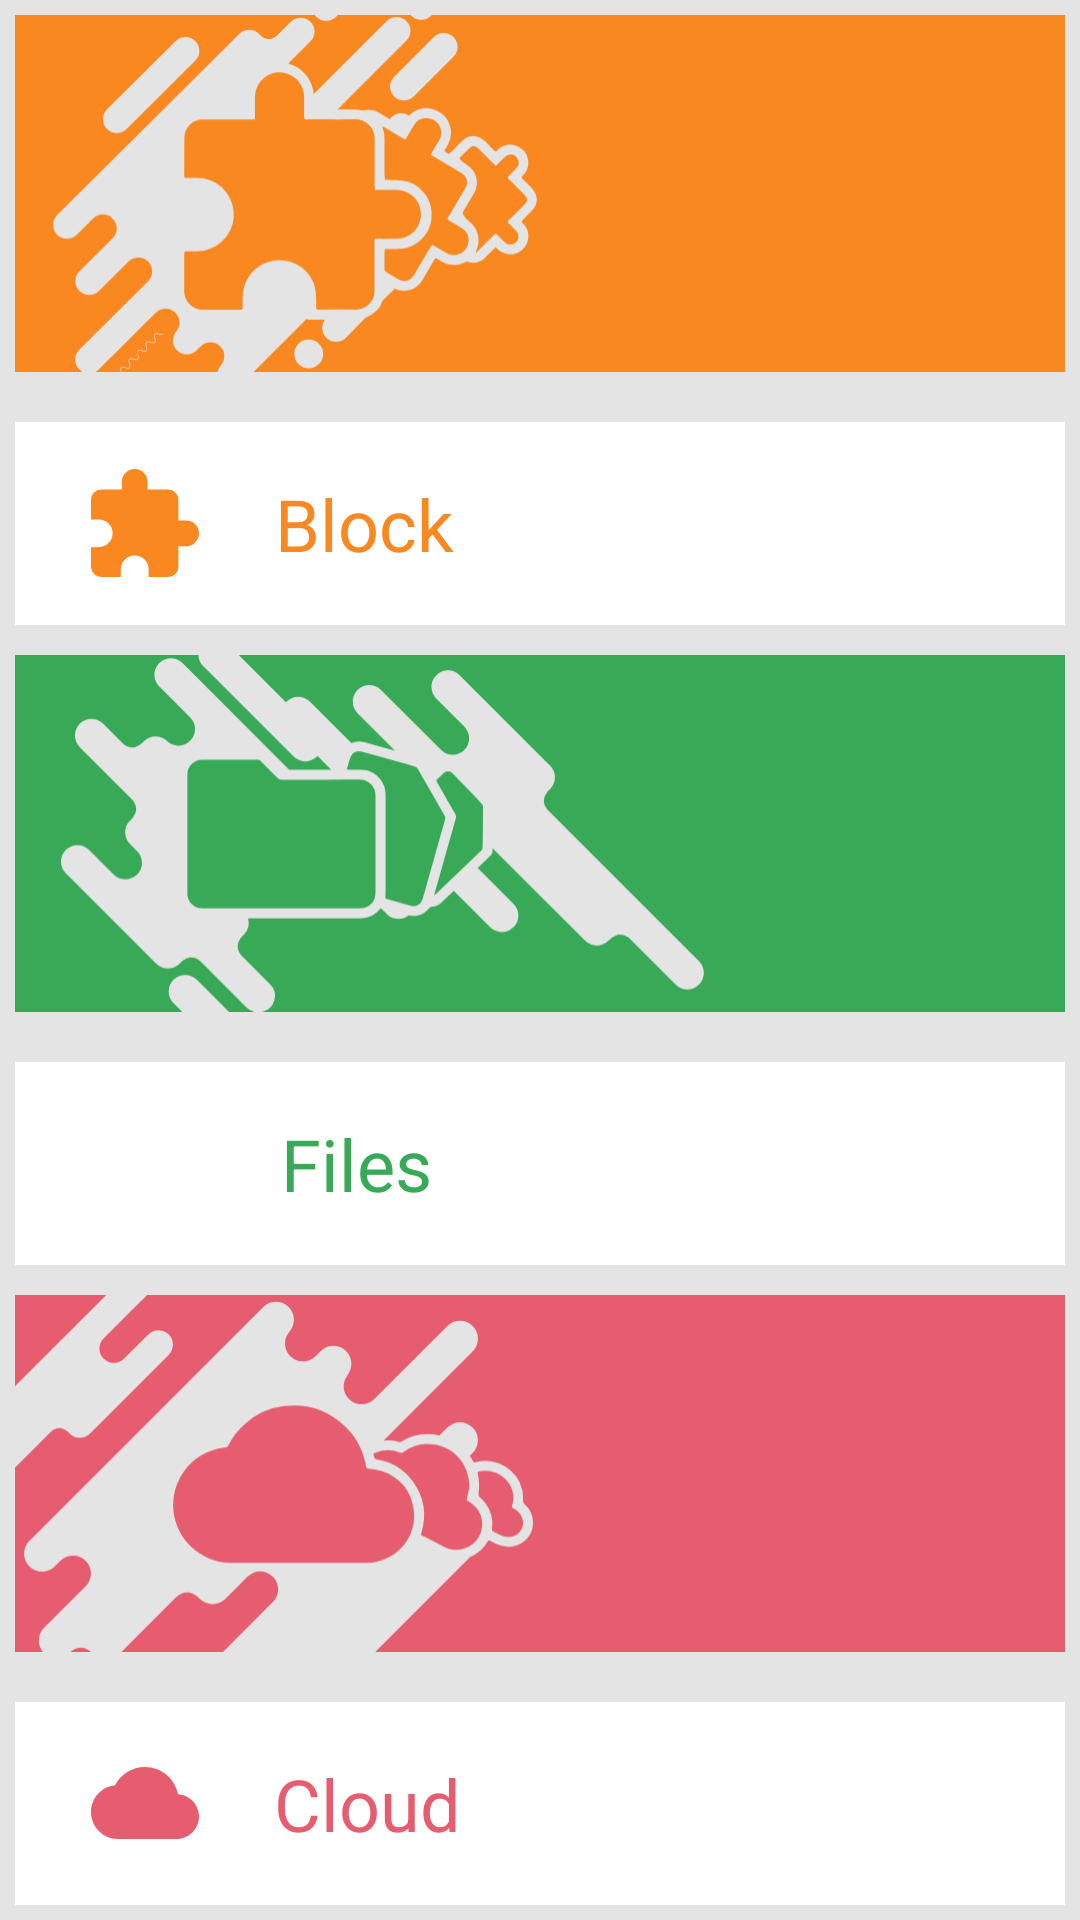

The Android layout XML behind this screen, and the referenced resources:
<!-- AndroidManifest.xml: application theme AppTheme -->
<!-- res/layout/activity_main.xml -->
<?xml version="1.0" encoding="utf-8"?>
<FrameLayout xmlns:android="http://schemas.android.com/apk/res/android"
    xmlns:app="http://schemas.android.com/apk/res-auto"
    android:id="@+id/container"
    android:layout_width="match_parent"
    android:layout_height="match_parent">

    <LinearLayout
        android:layout_width="match_parent"
        android:layout_height="match_parent"
        android:orientation="vertical"
        android:weightSum="3"
        android:background="#e4e4e4">

        <LinearLayout
            android:layout_width="match_parent"
            android:layout_height="match_parent"
            android:layout_margin="5dp"
            android:layout_weight="1"
            android:background="@drawable/menu_bg"
            android:elevation="8dp"
            android:orientation="horizontal">

            <RelativeLayout
                android:layout_width="match_parent"
                android:layout_height="match_parent">

                <Button
                    android:id="@+id/main_button_blok"
                    android:layout_width="match_parent"
                    android:layout_height="match_parent"
                    android:background="@null" />

                <ImageView
                    android:id="@+id/imageView6"
                    android:layout_width="match_parent"
                    android:layout_height="match_parent"
                    android:layout_gravity="top"
                    android:layout_weight="1"
                    android:scaleType="fitStart"
                    app:srcCompat="@drawable/menu_list_block" />

                <LinearLayout
                    android:layout_width="match_parent"
                    android:layout_height="match_parent"
                    android:layout_weight="1"
                    android:orientation="vertical"
                    android:weightSum="3">

                    <Space
                        android:layout_width="match_parent"
                        android:layout_height="match_parent"
                        android:layout_weight="1" />

                    <LinearLayout
                        android:layout_width="match_parent"
                        android:layout_height="match_parent"
                        android:layout_weight="2"
                        android:background="@color/cardview_light_background"
                        android:gravity="center"
                        android:orientation="horizontal"
                        android:weightSum="5">

                        <ImageView
                            android:id="@+id/imageView5"
                            android:layout_width="36dp"
                            android:layout_height="36dp"
                            android:layout_gravity="center"
                            android:layout_weight="1"
                            android:tint="#f98820"
                            app:srcCompat="@drawable/icon_block" />

                        <TextView
                            android:id="@+id/textView10"
                            android:layout_width="wrap_content"
                            android:layout_height="wrap_content"
                            android:layout_weight="4"
                            android:text="Block"
                            android:textColor="#f98820"
                            android:textSize="24sp" />

                    </LinearLayout>

                </LinearLayout>

            </RelativeLayout>
        </LinearLayout>

        <LinearLayout
            android:layout_width="match_parent"
            android:layout_height="match_parent"
            android:layout_margin="5dp"
            android:layout_weight="1"
            android:background="@drawable/menu_bg"
            android:elevation="8dp"
            android:orientation="horizontal">

            <RelativeLayout
                android:layout_width="match_parent"
                android:layout_height="match_parent">

                <Button
                    android:id="@+id/button4"
                    android:layout_width="match_parent"
                    android:layout_height="match_parent"
                    android:background="@null" />

                <ImageView
                    android:id="@+id/imageViewHome6"
                    android:layout_width="match_parent"
                    android:layout_height="match_parent"
                    android:layout_gravity="top"
                    android:layout_weight="1"
                    android:scaleType="fitStart"
                    app:srcCompat="@drawable/menu_list_file_02" />

                <LinearLayout
                    android:layout_width="match_parent"
                    android:layout_height="match_parent"
                    android:layout_weight="1"
                    android:orientation="vertical"
                    android:weightSum="3">

                    <Space
                        android:layout_width="match_parent"
                        android:layout_height="match_parent"
                        android:layout_weight="1" />

                    <LinearLayout
                        android:layout_width="match_parent"
                        android:layout_height="match_parent"
                        android:layout_weight="2"
                        android:background="@color/cardview_light_background"
                        android:gravity="center"
                        android:orientation="horizontal"
                        android:weightSum="5">

                        <ImageView
                            android:id="@+id/imageViewHome5"
                            android:layout_width="36dp"
                            android:layout_height="36dp"
                            android:layout_gravity="center"
                            android:layout_weight="1"
                            android:tint="#38a957"
                            app:srcCompat="@drawable/files" />

                        <TextView
                            android:id="@+id/textViewHome10"
                            android:layout_width="wrap_content"
                            android:layout_height="wrap_content"
                            android:layout_weight="4"
                            android:text="Files"
                            android:textColor="#38a957"
                            android:textSize="24sp" />

                    </LinearLayout>

                </LinearLayout>

            </RelativeLayout>
        </LinearLayout>

        <LinearLayout
            android:layout_width="match_parent"
            android:layout_height="match_parent"
            android:layout_margin="5dp"
            android:layout_weight="1"
            android:background="@drawable/menu_bg"
            android:elevation="8dp"
            android:orientation="horizontal">

            <RelativeLayout
                android:layout_width="match_parent"
                android:layout_height="match_parent">

                <Button
                    android:id="@+id/buttonHome4"
                    android:layout_width="match_parent"
                    android:layout_height="match_parent"
                    android:background="@null" />

                <ImageView
                    android:id="@+id/imageViewMenu6"
                    android:layout_width="match_parent"
                    android:layout_height="match_parent"
                    android:layout_gravity="top"
                    android:layout_weight="1"
                    android:scaleType="fitStart"
                    app:srcCompat="@drawable/menu_list_cloud_03" />

                <LinearLayout
                    android:layout_width="match_parent"
                    android:layout_height="match_parent"
                    android:layout_weight="1"
                    android:orientation="vertical"
                    android:weightSum="3">

                    <Space
                        android:layout_width="match_parent"
                        android:layout_height="match_parent"
                        android:layout_weight="1" />

                    <LinearLayout
                        android:layout_width="match_parent"
                        android:layout_height="match_parent"
                        android:layout_weight="2"
                        android:background="@color/cardview_light_background"
                        android:gravity="center"
                        android:orientation="horizontal"
                        android:weightSum="5">

                        <ImageView
                            android:id="@+id/imageViewMenu5"
                            android:layout_width="36dp"
                            android:layout_height="36dp"
                            android:layout_gravity="center"
                            android:layout_weight="1"
                            android:tint="#e75d70"
                            app:srcCompat="@drawable/cloud" />

                        <TextView
                            android:id="@+id/textViewMenu10"
                            android:layout_width="wrap_content"
                            android:layout_height="wrap_content"
                            android:layout_weight="4"
                            android:text="Cloud"
                            android:textColor="#e75d70"
                            android:textSize="24sp" />

                    </LinearLayout>

                </LinearLayout>

            </RelativeLayout>
        </LinearLayout>

    </LinearLayout>

</FrameLayout>
<!-- resources referenced by this layout -->
<resources>
  <!-- drawable cloud (drawable) -->
  <?xml version="1.0" encoding="utf-8"?>
  <vector xmlns:android="http://schemas.android.com/apk/res/android"
      android:width="24dp"
      android:height="24dp"
      android:viewportWidth="24"
      android:viewportHeight="24">
  
      <path
          android:pathData="M0 0h24v24H0z" />
      <path
          android:fillColor="#000000"
          android:pathData="M19.35 10.04C18.67 6.59 15.64 4 12 4 9.11 4 6.6 5.64 5.35 8.04 2.34 8.36 0 10.91
  0 14c0 3.31 2.69 6 6 6h13c2.76 0 5-2.24 5-5 0-2.64-2.05-4.78-4.65-4.96z" />
  </vector>
  <!-- drawable icon_block (drawable) -->
  <?xml version="1.0" encoding="utf-8"?>
  <vector xmlns:android="http://schemas.android.com/apk/res/android"
      android:width="96dp"
      android:height="96dp"
      android:viewportWidth="96"
      android:viewportHeight="96">
  
      <path
          android:fillColor="#fff"
          android:pathData="M84.57,45.71H77.71V27.43a9.17,9.17,0,0,0-9.14-9.14H50.29V11.43a11.43,11.43,0,0,0-22.86,0v6.86H9.14A9.17,9.17,0,0,0,0,27.43V44.8H6.86a12.34,12.34,0,0,1,0,24.69H0V86.86A9.17,9.17,0,0,0,9.14,96H26.51V89.14a12.34,12.34,0,0,1,24.69,0V96H68.57a9.17,9.17,0,0,0,9.14-9.14V68.57h6.86a11.43,11.43,0,0,0,0-22.86Z" />
  </vector>
  <!-- drawable menu_list_block: vector/xml drawable (drawable, 6216 chars, omitted) -->
  <!-- drawable menu_list_cloud_03: vector/xml drawable (drawable, 3257 chars, omitted) -->
  <!-- drawable menu_list_file_02: vector/xml drawable (drawable, 3670 chars, omitted) -->
  <style name="AppTheme" parent="Theme.AppCompat.Light.DarkActionBar">
          
      </style>
</resources>
